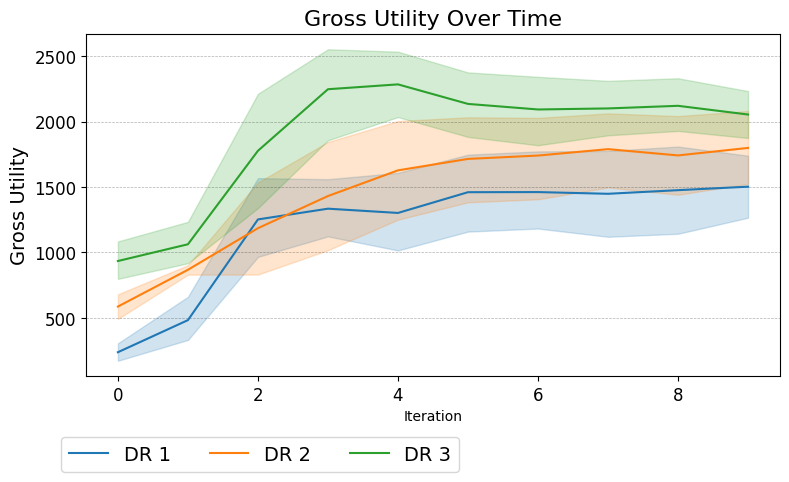

Values plotted in this chart, from the file beside it:
Run, Agent, Iteration, Gross Utility
0, DR 1, 0, 121.2
0, DR 1, 1, 217.5
0, DR 1, 2, 1078
0, DR 1, 3, 992.1
0, DR 1, 4, 1057
0, DR 1, 5, 1461
0, DR 1, 6, 1265
0, DR 1, 7, 1368
0, DR 1, 8, 1530
0, DR 1, 9, 1358
1, DR 1, 0, 294.3
1, DR 1, 1, 421.5
1, DR 1, 2, 1204
1, DR 1, 3, 1319
1, DR 1, 4, 948.7
1, DR 1, 5, 935.4
1, DR 1, 6, 1125
1, DR 1, 7, 1108
1, DR 1, 8, 1050
1, DR 1, 9, 1486
2, DR 1, 0, 217.9
2, DR 1, 1, 765.6
2, DR 1, 2, 1533
2, DR 1, 3, 1624
2, DR 1, 4, 1771
2, DR 1, 5, 1914
2, DR 1, 6, 1926
2, DR 1, 7, 1877
2, DR 1, 8, 1921
2, DR 1, 9, 1797
3, DR 1, 0, 355.7
3, DR 1, 1, 604.1
3, DR 1, 2, 740.8
3, DR 1, 3, 1122
3, DR 1, 4, 1062
3, DR 1, 5, 1268
3, DR 1, 6, 1175
3, DR 1, 7, 1008
3, DR 1, 8, 1043
3, DR 1, 9, 1064
4, DR 1, 0, 203.1
4, DR 1, 1, 408.4
4, DR 1, 2, 1708
4, DR 1, 3, 1616
4, DR 1, 4, 1672
4, DR 1, 5, 1724
4, DR 1, 6, 1815
4, DR 1, 7, 1881
4, DR 1, 8, 1837
4, DR 1, 9, 1808
0, DR 2, 0, 729.6
0, DR 2, 1, 903.9
0, DR 2, 2, 1554
0, DR 2, 3, 1861
0, DR 2, 4, 1552
0, DR 2, 5, 1597
0, DR 2, 6, 1653
0, DR 2, 7, 1568
0, DR 2, 8, 1368
0, DR 2, 9, 1580
... 90 more rows
